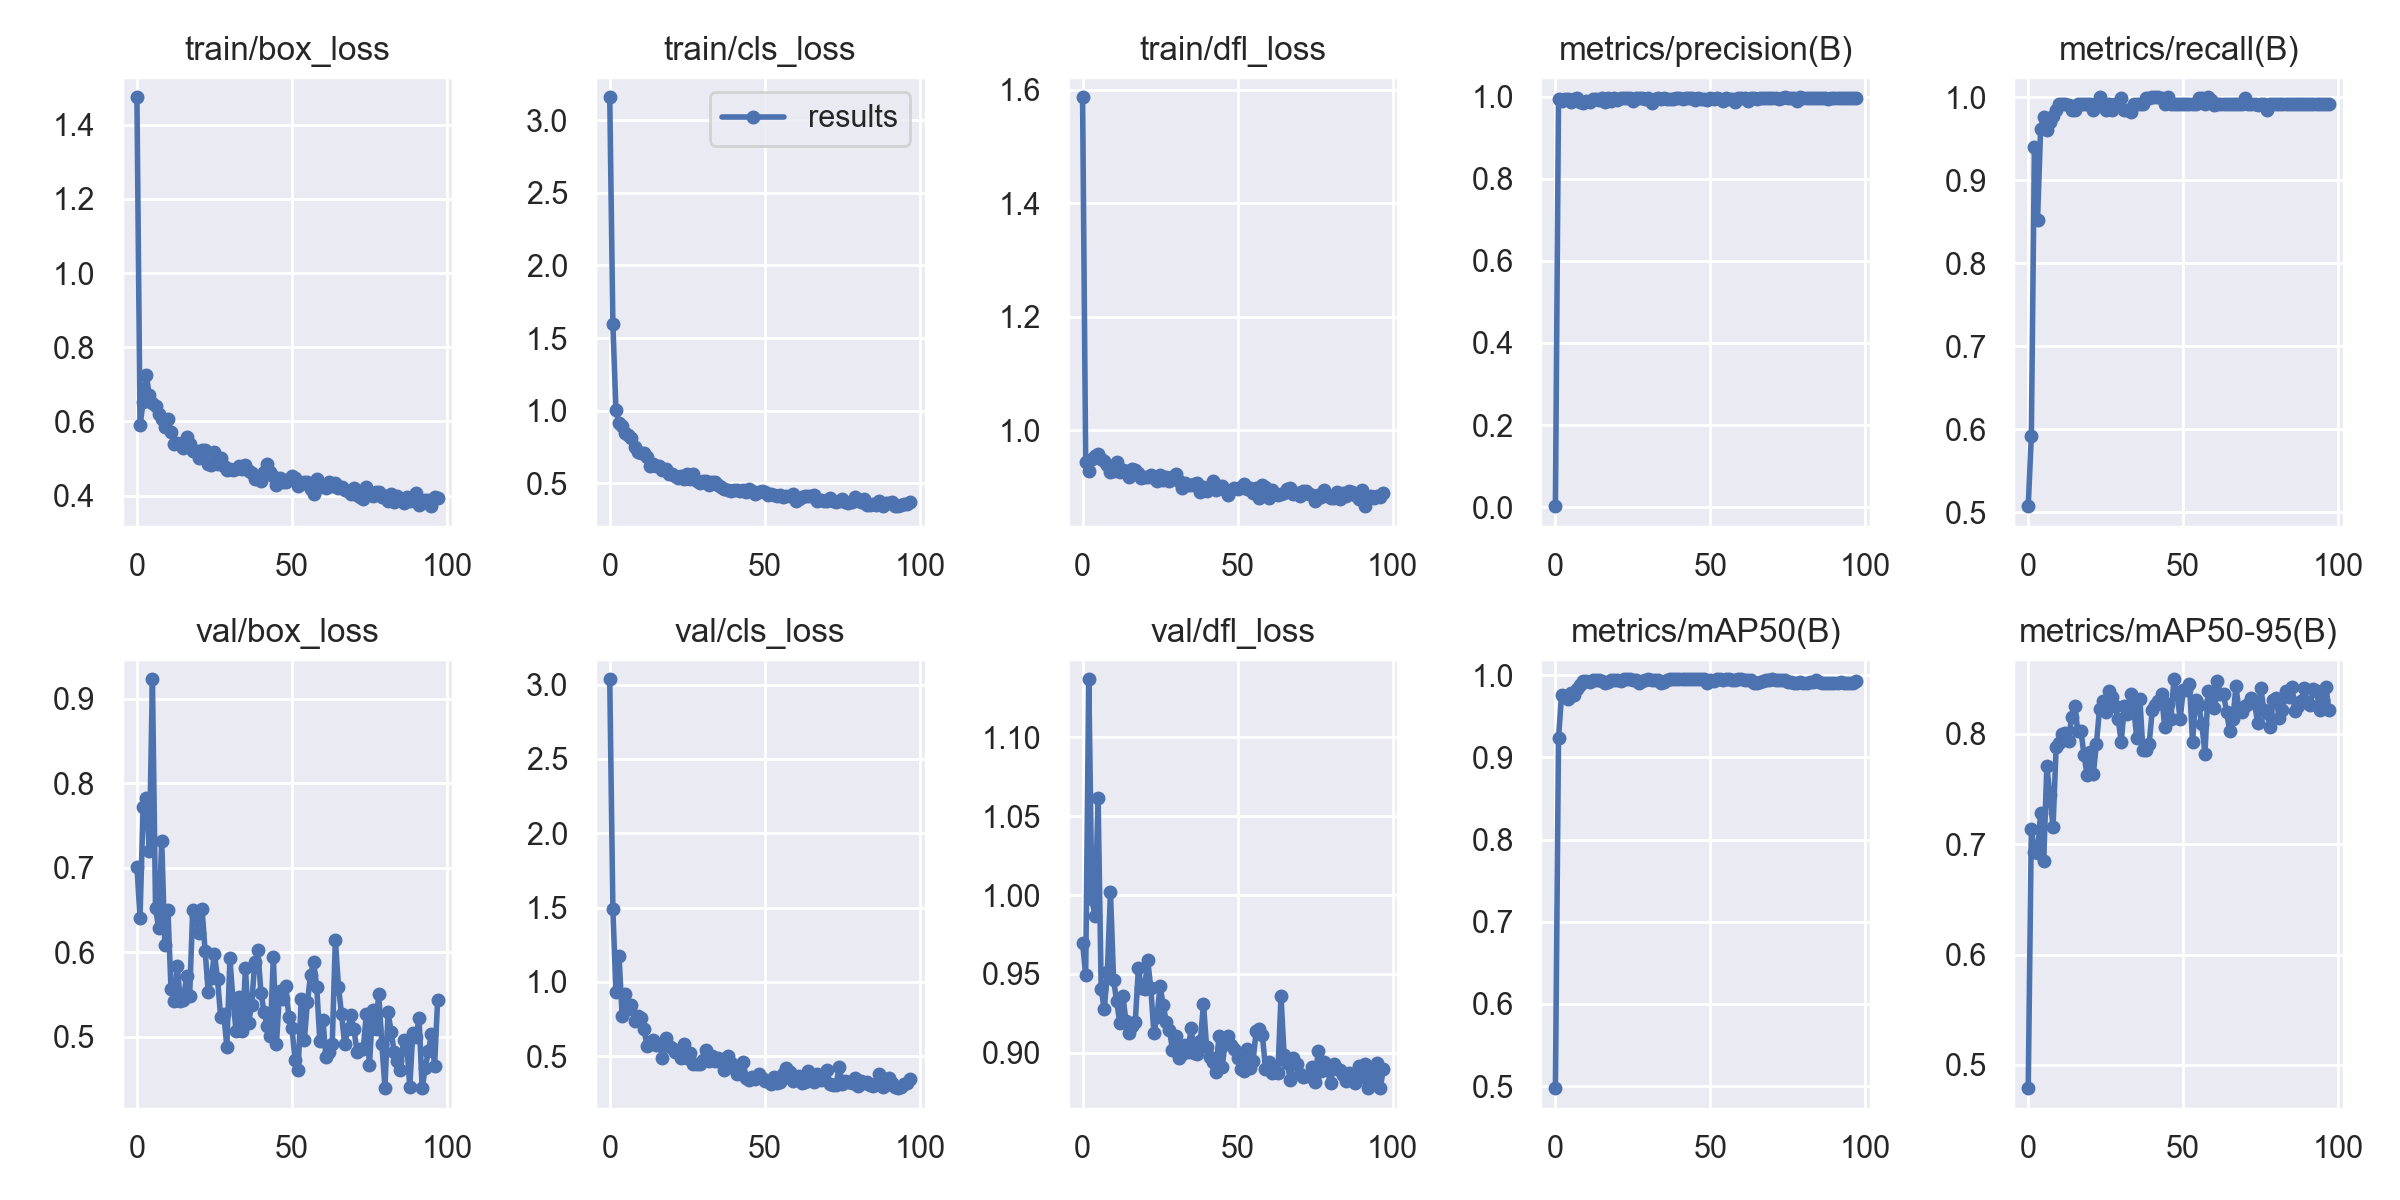

Values plotted in this chart, from the file beside it:
epoch, train/box_loss, train/cls_loss, train/dfl_loss, metrics/precision(B), metrics/recall(B), metrics/mAP50(B), metrics/mAP50-95(B), val/box_loss, val/cls_loss, val/dfl_loss, lr/pg0, lr/pg1, lr/pg2
0, 1.474, 3.157, 1.587, 0.00241, 0.5076, 0.4975, 0.479, 0.7012, 3.036, 0.9699, 0.0712, 0.0032, 0.0032
1, 0.5891, 1.6, 0.9438, 0.9934, 0.5919, 0.923, 0.7137, 0.6412, 1.488, 0.9492, 0.04149, 0.006494, 0.006494
2, 0.6514, 1.003, 0.9289, 0.9896, 0.9399, 0.9764, 0.693, 0.7718, 0.9343, 1.137, 0.01178, 0.009781, 0.009781
3, 0.7264, 0.917, 0.9487, 0.9934, 0.8523, 0.9745, 0.6916, 0.7829, 1.172, 0.9973, 0.00997, 0.00997, 0.00997
4, 0.6711, 0.8927, 0.9552, 0.9931, 0.9621, 0.971, 0.7282, 0.7199, 0.7689, 0.9871, 0.00997, 0.00997, 0.00997
5, 0.6486, 0.8477, 0.9583, 0.986, 0.976, 0.9786, 0.6848, 0.9231, 0.9157, 1.062, 0.00996, 0.00996, 0.00996
6, 0.6408, 0.8332, 0.9495, 0.9937, 0.9612, 0.976, 0.7705, 0.6526, 0.8144, 0.9404, 0.00995, 0.00995, 0.00995
7, 0.6199, 0.8103, 0.946, 0.996, 0.9697, 0.9828, 0.7443, 0.6288, 0.8457, 0.9276, 0.009941, 0.009941, 0.009941
8, 0.6057, 0.7494, 0.9379, 0.9863, 0.9773, 0.9879, 0.7151, 0.7322, 0.739, 0.9512, 0.009931, 0.009931, 0.009931
9, 0.585, 0.7154, 0.9266, 0.9852, 0.9849, 0.9929, 0.7876, 0.6091, 0.7681, 1.002, 0.009921, 0.009921, 0.009921
10, 0.6067, 0.7073, 0.9289, 0.9885, 0.9923, 0.9932, 0.7912, 0.6496, 0.7548, 0.9462, 0.009911, 0.009911, 0.009911
11, 0.5716, 0.7059, 0.9439, 0.9859, 0.9924, 0.9922, 0.7994, 0.5562, 0.6846, 0.9326, 0.009901, 0.009901, 0.009901
12, 0.538, 0.6783, 0.9262, 0.9951, 0.9924, 0.9941, 0.8006, 0.543, 0.5718, 0.9191, 0.009891, 0.009891, 0.009891
13, 0.5416, 0.6225, 0.9297, 0.9942, 0.991, 0.9945, 0.7935, 0.5842, 0.584, 0.9358, 0.009881, 0.009881, 0.009881
14, 0.5386, 0.6307, 0.9273, 0.9923, 0.9849, 0.9937, 0.8151, 0.542, 0.6066, 0.9201, 0.009871, 0.009871, 0.009871
15, 0.5277, 0.6169, 0.9182, 0.9958, 0.9849, 0.9926, 0.8254, 0.5438, 0.5739, 0.9126, 0.009861, 0.009861, 0.009861
16, 0.5587, 0.6204, 0.9325, 0.9866, 0.9924, 0.9906, 0.802, 0.5716, 0.583, 0.9169, 0.009851, 0.009851, 0.009851
17, 0.5383, 0.5935, 0.9307, 0.9957, 0.9924, 0.9913, 0.8027, 0.5481, 0.4883, 0.9197, 0.009842, 0.009842, 0.009842
18, 0.5205, 0.5961, 0.9249, 0.9882, 0.9924, 0.9941, 0.7803, 0.6503, 0.6214, 0.9535, 0.009832, 0.009832, 0.009832
19, 0.519, 0.5654, 0.9157, 0.9968, 0.9924, 0.9946, 0.7625, 0.6427, 0.5689, 0.9413, 0.009822, 0.009822, 0.009822
20, 0.5022, 0.5674, 0.917, 0.9924, 0.9924, 0.9945, 0.7832, 0.6224, 0.5586, 0.9402, 0.009812, 0.009812, 0.009812
21, 0.5239, 0.5516, 0.9174, 0.996, 0.9846, 0.9924, 0.7635, 0.6513, 0.5288, 0.9589, 0.009802, 0.009802, 0.009802
22, 0.5242, 0.538, 0.9206, 0.9967, 0.9924, 0.9949, 0.791, 0.6015, 0.5276, 0.9411, 0.009792, 0.009792, 0.009792
23, 0.4852, 0.551, 0.9157, 0.9964, 1, 0.995, 0.8224, 0.5533, 0.4878, 0.9127, 0.009782, 0.009782, 0.009782
24, 0.4823, 0.5291, 0.9101, 0.9965, 0.9924, 0.9949, 0.8294, 0.5698, 0.5855, 0.9229, 0.009772, 0.009772, 0.009772
25, 0.5176, 0.5616, 0.9218, 0.9888, 0.9849, 0.9946, 0.8196, 0.5983, 0.4889, 0.9425, 0.009762, 0.009762, 0.009762
26, 0.4857, 0.5279, 0.9115, 0.9961, 0.9924, 0.9943, 0.8387, 0.5688, 0.5187, 0.9302, 0.009753, 0.009753, 0.009753
27, 0.501, 0.563, 0.9179, 0.9965, 0.9843, 0.9908, 0.8332, 0.5235, 0.4456, 0.9196, 0.009743, 0.009743, 0.009743
28, 0.4805, 0.5127, 0.911, 0.9962, 0.9924, 0.9927, 0.8253, 0.5273, 0.4495, 0.9146, 0.009733, 0.009733, 0.009733
29, 0.4702, 0.5052, 0.9182, 0.9948, 0.9913, 0.9947, 0.8133, 0.4886, 0.446, 0.9021, 0.009723, 0.009723, 0.009723
30, 0.4717, 0.5141, 0.9224, 0.9961, 0.9994, 0.995, 0.7922, 0.5932, 0.4733, 0.9108, 0.009713, 0.009713, 0.009713
31, 0.469, 0.5171, 0.9098, 0.9845, 0.9849, 0.9939, 0.8251, 0.5419, 0.5425, 0.8969, 0.009703, 0.009703, 0.009703
32, 0.4723, 0.4868, 0.899, 0.9944, 0.9849, 0.9943, 0.8178, 0.5064, 0.4672, 0.8995, 0.009693, 0.009693, 0.009693
33, 0.4802, 0.5096, 0.907, 0.9975, 0.9827, 0.9947, 0.8356, 0.5473, 0.5041, 0.9049, 0.009683, 0.009683, 0.009683
34, 0.4714, 0.5063, 0.9026, 0.9946, 0.9924, 0.99, 0.8242, 0.5073, 0.4708, 0.9003, 0.009673, 0.009673, 0.009673
35, 0.4826, 0.4885, 0.9031, 0.9968, 0.9924, 0.9918, 0.7959, 0.5815, 0.4847, 0.9157, 0.009663, 0.009663, 0.009663
36, 0.467, 0.4745, 0.9046, 0.9947, 0.9924, 0.9945, 0.8315, 0.5165, 0.4633, 0.8997, 0.009654, 0.009654, 0.009654
37, 0.4612, 0.4578, 0.9062, 0.9951, 0.9919, 0.9949, 0.7849, 0.5377, 0.4089, 0.8992, 0.009644, 0.009644, 0.009644
38, 0.4444, 0.4519, 0.8911, 0.9948, 0.999, 0.995, 0.7851, 0.5884, 0.5048, 0.9078, 0.009634, 0.009634, 0.009634
39, 0.4508, 0.4498, 0.9002, 0.9954, 0.9991, 0.995, 0.7907, 0.6027, 0.4564, 0.931, 0.009624, 0.009624, 0.009624
40, 0.438, 0.4538, 0.8933, 0.996, 1, 0.995, 0.821, 0.552, 0.4181, 0.9038, 0.009614, 0.009614, 0.009614
41, 0.4634, 0.4513, 0.8977, 0.995, 1, 0.995, 0.8261, 0.53, 0.3832, 0.8975, 0.009604, 0.009604, 0.009604
42, 0.4841, 0.4495, 0.9114, 0.9972, 1, 0.995, 0.8298, 0.513, 0.3884, 0.8941, 0.009594, 0.009594, 0.009594
43, 0.4642, 0.4553, 0.895, 0.9957, 0.9993, 0.995, 0.8362, 0.5012, 0.4632, 0.8881, 0.009584, 0.009584, 0.009584
44, 0.4521, 0.4403, 0.9024, 0.996, 0.9924, 0.9949, 0.8058, 0.5949, 0.3531, 0.911, 0.009574, 0.009574, 0.009574
45, 0.4279, 0.4584, 0.9019, 0.9915, 1, 0.995, 0.8271, 0.4913, 0.34, 0.8913, 0.009564, 0.009564, 0.009564
46, 0.4465, 0.4503, 0.8944, 0.9957, 0.9915, 0.9948, 0.8131, 0.5541, 0.362, 0.9057, 0.009555, 0.009555, 0.009555
47, 0.436, 0.4259, 0.8861, 0.9951, 0.9916, 0.9949, 0.8492, 0.5444, 0.3469, 0.9106, 0.009545, 0.009545, 0.009545
48, 0.4368, 0.4393, 0.895, 0.995, 0.9916, 0.9948, 0.8361, 0.5605, 0.3793, 0.9052, 0.009535, 0.009535, 0.009535
49, 0.4441, 0.4464, 0.8975, 0.9923, 0.9924, 0.99, 0.8131, 0.5236, 0.3514, 0.9024, 0.009525, 0.009525, 0.009525
50, 0.4521, 0.437, 0.8969, 0.997, 0.9921, 0.9944, 0.839, 0.5103, 0.3339, 0.8965, 0.009515, 0.009515, 0.009515
51, 0.4483, 0.4217, 0.8996, 0.9951, 0.9924, 0.9931, 0.8396, 0.4728, 0.3342, 0.89, 0.009505, 0.009505, 0.009505
52, 0.4263, 0.4248, 0.9048, 0.9964, 0.9924, 0.9948, 0.8453, 0.461, 0.3136, 0.8887, 0.009495, 0.009495, 0.009495
53, 0.431, 0.4205, 0.8968, 0.9949, 0.9924, 0.9948, 0.7928, 0.5453, 0.3577, 0.9022, 0.009485, 0.009485, 0.009485
54, 0.4372, 0.4133, 0.899, 0.99, 0.9924, 0.9943, 0.8304, 0.4968, 0.3231, 0.8903, 0.009475, 0.009475, 0.009475
55, 0.4367, 0.4172, 0.8887, 0.9956, 0.9996, 0.995, 0.826, 0.5415, 0.3298, 0.8951, 0.009465, 0.009465, 0.009465
56, 0.4172, 0.4038, 0.8982, 0.9945, 0.9992, 0.995, 0.8082, 0.573, 0.3798, 0.9141, 0.009456, 0.009456, 0.009456
57, 0.4043, 0.4111, 0.8801, 0.9952, 0.9919, 0.9945, 0.7819, 0.5887, 0.422, 0.9148, 0.009446, 0.009446, 0.009446
58, 0.4451, 0.4103, 0.903, 0.9865, 1, 0.9947, 0.8385, 0.5586, 0.3921, 0.9112, 0.009436, 0.009436, 0.009436
59, 0.4232, 0.4269, 0.9005, 0.9961, 0.9969, 0.995, 0.83, 0.495, 0.33, 0.89, 0.009426, 0.009426, 0.009426
... 38 more rows
